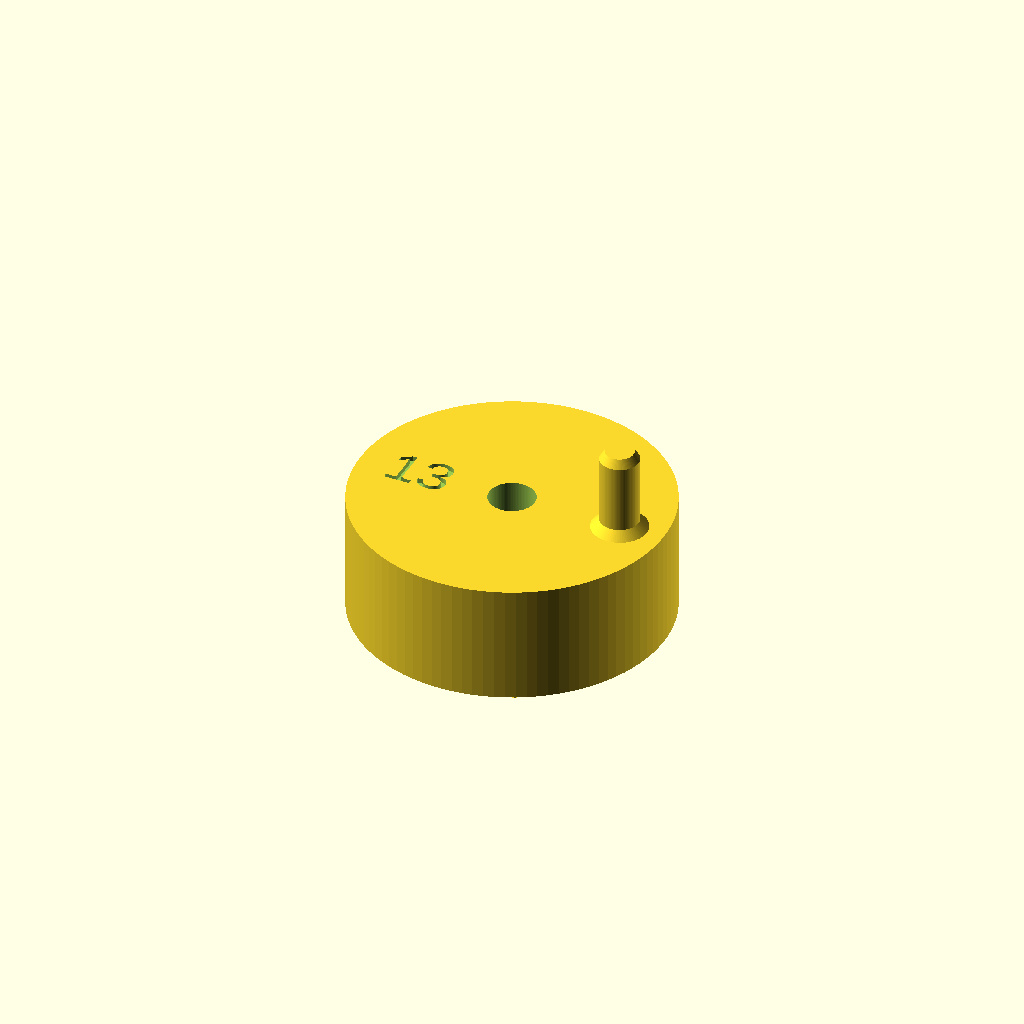
Cell 1 — every parameter at its default value.
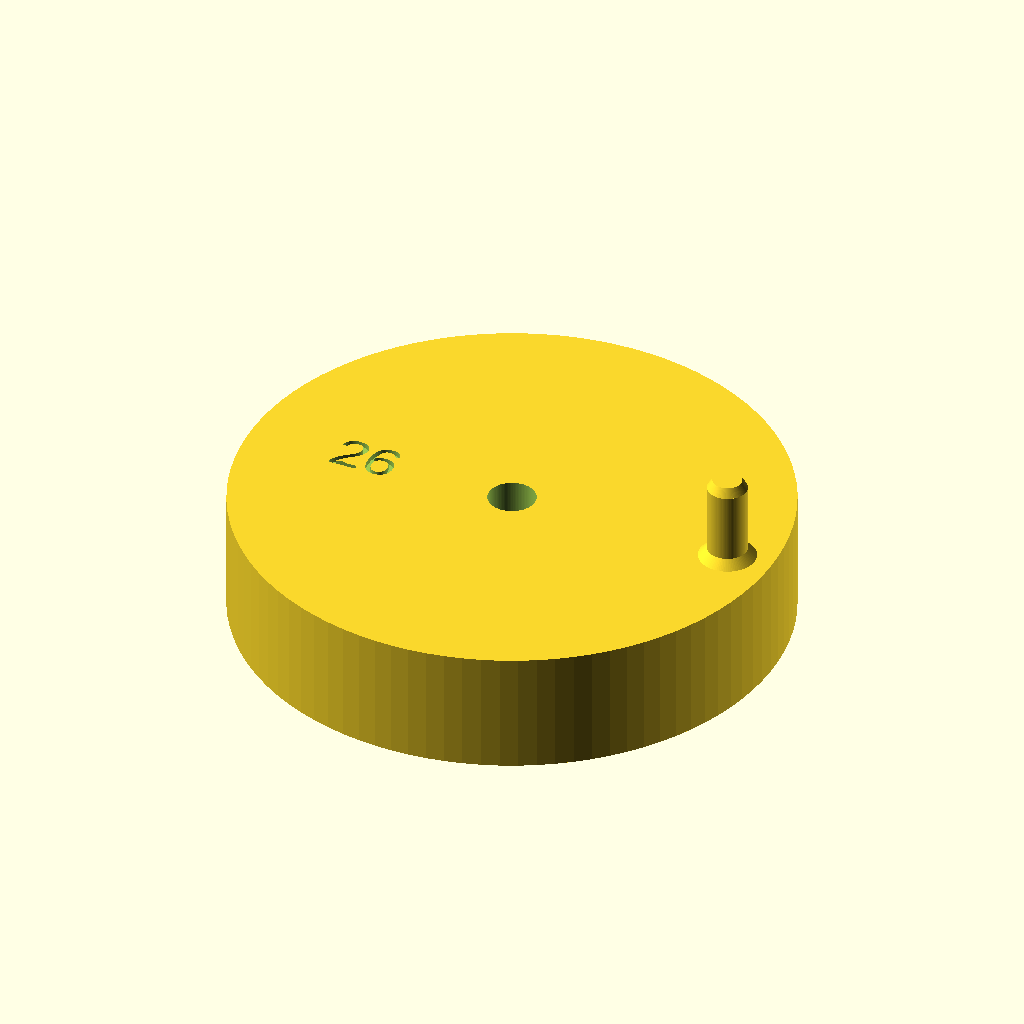
Cell 2: the same model with amplitude = 26.
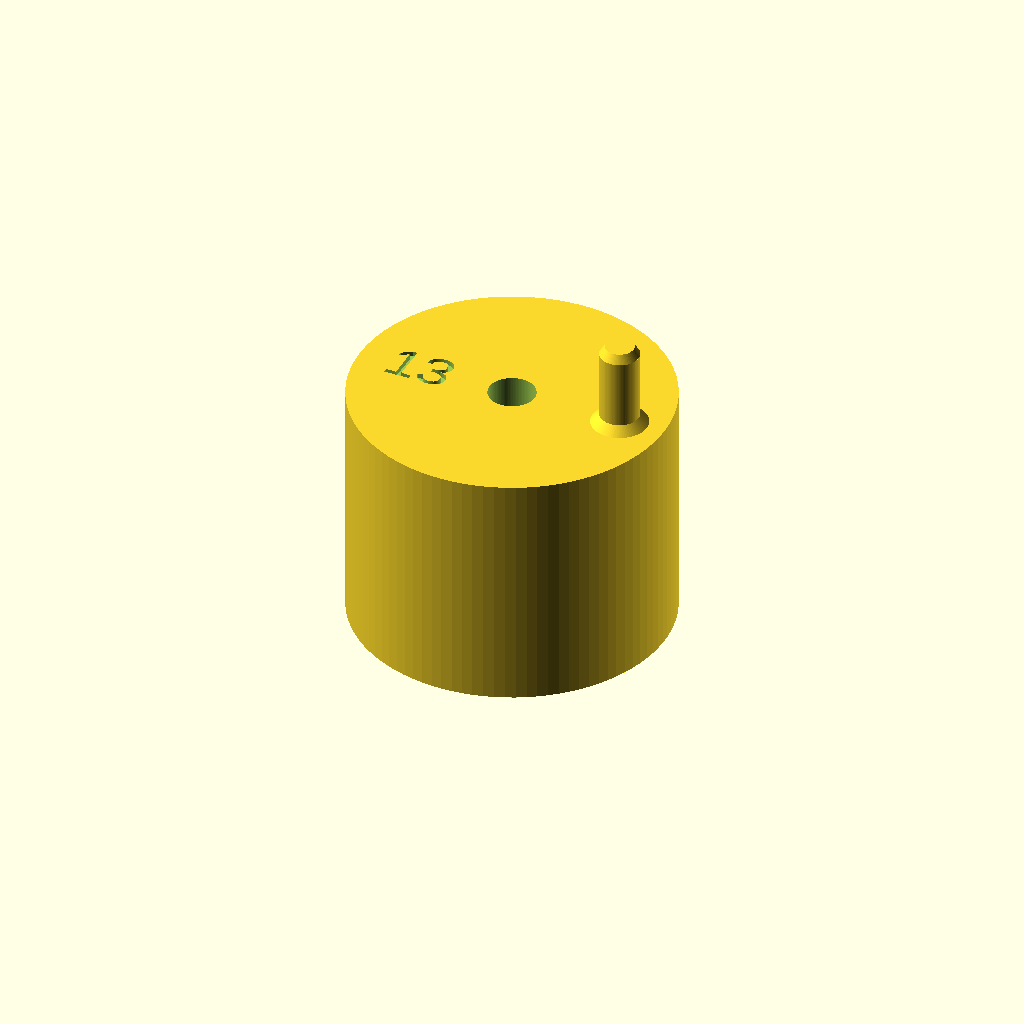
Cell 3: the same model with disc_t = 28.
All cells are drawn from one camera (rotation 55°, 0°, 25°, orthographic, colour scheme Cornfield), so only the parameter changes between them.
OpenSCAD source file hardware/crank.scad:
// crank.scad
// Scotch-yoke crank for the Phase 2 shake table.
//
// The crank throw IS the motion amplitude, so there is one crank per
// amplitude. Set `amplitude` below, render, export, repeat.
//
//   amplitude = 13 mm  ->  3 to 6 Hz    (0.47 g at 3 Hz, 1.88 g at 6 Hz)
//   amplitude =  9 mm  ->  6 to 9 Hz    (1.30 g at 6 Hz, 2.93 g at 9 Hz)
//   amplitude =  6 mm  ->  9 to 12 Hz   (1.96 g at 9 Hz, 3.48 g at 12 Hz)
//
// Peak acceleration is amplitude * (2*pi*f)^2. The three ranges are chosen so
// every measurement point lands between 0.5 and 3.5 g: high enough above the
// noise floor to be worth reporting, and clear of the +/-4 g full scale. They
// deliberately overlap at 6 and 9 Hz, so those two frequencies can each be
// measured at two different amplitudes. If the two agree, the mechanism is
// behaving; if they do not, something is rattling, and that is worth more
// than either number on its own.
//
// ---------------------------------------------------------------------------
// The pin is printed, and then turned true
//
// The first printed test pin measured 3.82, 4.09 and 3.96 mm at three
// rotational positions: 0.27 mm out of round on a 4 mm pin. That matters
// here more than it would anywhere else, because the pin is rigid with the
// crank and therefore rotates a full turn against the slot every cycle. An
// oval pin injects a position error at exactly the drive frequency - the one
// frequency the measurement cannot separate from real motion.
//
// The fix is to sand the pin round, shoeshine style (CHANGED 2026-10-20):
//   1. Cut a strip of 400 grit about 1 cm wide and wet it.
//   2. Wrap it half way round the pin and pull the two ends back and forth,
//      like polishing a shoe, turning the crank a little every few strokes.
//   3. Stop when three caliper readings at mid-height, 60 deg apart, agree
//      within 0.05 mm. Aim for 4.2-4.4 mm; do not go below 4.0.
//   Work wet, over a damp paper towel, and throw the towel away rather than
//   rinsing it down the sink - that keeps the PLA dust out of the water.
//   If the first three readings already agree within 0.05 mm, skip this.
//
// The earlier version of this note said to spin the crank in a drill on a
// rod through the shaft bore. That was wrong: it turns the crank about the
// SHAFT axis, so the pin sweeps a 13 mm circle and only its outer side ever
// touches the paper. It would grind the pin flat on one side, not round.
//
// What the measurement cares about is the pin's roundness and its distance
// from the shaft axis. The slot test and the 6 / 9 Hz overlap points measure
// the second one directly, so the pin only has to be round and smooth.
//
// A steel screw was never an option: its threads would chew the slot, and its
// head is an off-centre steel mass driving the frame at the drive frequency.
// The printed pin weighs about 0.2 g, which makes that error roughly 0.3% of
// the drive force instead of 2%.
// ---------------------------------------------------------------------------

amplitude = 13;        // <-- 13, then 9, then 6
land_d    = 5.40;      // <-- set from shaft_test (see "The bore", below)
part      = "crank";   // "crank", or "shaft_test" to print the bore coupon

$fn = 96;

// Printed holes lose somewhere between 0.30 and 0.50 mm on this printer. The
// range is not tighter than that: caliper readings taken inside a hole are
// chords unless the jaws happen to sit on a diameter, and on 2026-10-10 the
// same bore read anywhere from 4.55 to 5.30 depending on how the caliper was
// held. The one firm point is a gauge result - hole S, modelled 5.30, takes
// a 5.00 rod while scraping - which puts the loss near 0.30-0.35.
hole_comp = 0.35;

shaft_d = 5.0;         // NEMA 17 shaft
disc_t  = 14.0;        // grip length on the shaft
pin_d   = 4.5;         // printed oversize: sanding true will take about
                       // 0.3 mm off, and what is left should still be a
                       // generous bearing against the slot
pin_h   = 10.0;
wall    = 3.0;         // material outboard of the pin

// ---------------------------------------------------------------------------
// The amplitude must be MEASURED, not taken from the model
//
// Whatever clearance the bore has, the set screw pushes the shaft to one side
// of it and the crank sits off centre by half of it - a fixed error in the
// amplitude (see "The bore" below for the size). Slot backlash and the
// printer's own error add to it. That is a reason to stop treating the
// modelled throw as the reference. Once the rig is
// assembled, turn the motor by hand to each extreme, push the carriage onto
// the pin in the direction it is travelling, and caliper the gap between the
// carriage end face and the rod block. The difference between the two
// extremes is the real peak-to-peak travel. Calipers give about +/-0.05 mm
// on each reading, so even at the smallest throw that beats the geometry.
//
// The same measurement absorbs slot backlash, which has exactly the same
// character: the carriage swaps slot walls at each force reversal, which
// adds a square wave of the slot clearance at the drive frequency, and its
// fundamental component is 2/pi times the clearance ADDED TO THE AMPLITUDE.
// At 0.10 mm clearance that is 0.064 mm - another 1% at the 6 mm throw,
// frequency-independent, and therefore NOT separable by the f^2 fit the way
// the carriage's rocking is. It has to be measured or it goes straight into
// the scale factor.
//
// The 6 Hz and 9 Hz overlap points give a second, independent handle on it.
// Both errors add a constant d to the throw, so measuring one frequency at
// two throws gives
//     reading_1 / reading_2 = (A1 + d) / (A2 + d)
// which solves for d without assuming either amplitude is right. That is
// what the overlap was for.
// ---------------------------------------------------------------------------
// ---------------------------------------------------------------------------
// The bore: two short lands, not one long hole   (CHANGED 2026-10-14)
//
// The earlier versions had a single straight 14 mm hole, modelled 5.30 and
// then 5.55, and the printed crank would not go onto the motor shaft. That
// was predictable from evidence already in hand: rod_fit_test's 12 mm deep
// vertical holes, modelled 5.35 / 5.45 / 5.55, would not take a 5 mm rod at
// ANY of those sizes, while hole S - 5 mm deep, modelled only 5.30 - did.
// Depth is what fails, not diameter: over dozens of layers the hole wanders,
// and the first layers are squashed inward (elephant's foot). Making a deep
// hole bigger does not fix it, which is why the carriage runs on short lands.
// This crank now does the same:
//   - a 4 mm land at each end of the hub, each shallower than hole S;
//   - the 6 mm between them opened up so it never touches the shaft;
//   - a 0.6 mm x 45 deg chamfer where the bore meets the bed, so the
//     elephant's foot has nowhere to close the hole.
// The two lands are 10 mm apart on one axis, which is what keeps the crank
// square to the shaft.
//
// land_d = 5.40 is one 0.10 step above hole S (5.30, zero clearance), i.e.
// about 0.08 mm of clearance. To check it on the real motor shaft, set
// part = "shaft_test": four short hubs with exactly this bore at 5.30 / 5.35
// / 5.40 / 5.45, ten minutes of printing. Put the SMALLEST one that slides
// all the way onto the shaft by hand into land_d.
//
// Why snug matters: the set screw pushes the shaft to one side of whatever
// clearance there is, moving the crank centre by half of it. At 0.08 mm that
// is 0.04 mm - 0.3% of the 13 mm throw, 0.7% of the 6 mm one - against 1-2%
// for the old 5.55 bore. (The real throw is measured after assembly anyway;
// see below.)
// ---------------------------------------------------------------------------
land_w      = 4.0;     // length of each land
relief_d    = 6.2;     // between the lands: clear of the shaft
bed_chamfer = 0.6;     // at the bed-side end of the bore
bore_d      = land_d;  // kept for the set-screw geometry below
// land_fit_test, 2026-10-13: of bosses A-G (modelled 1.65 to 2.55 in 0.15
// steps), an M2 screw cut the best thread in E, modelled 2.25. That is the
// size used for every self-tapped M2 hole in this project.
set_screw_d = 2.25;
set_screw_z = disc_t / 2;
// Only the 5 mm nearest the shaft is tapped; the rest is counterbored, or an
// M2 x 10 screw could not reach the shaft through the 15 mm hub of the
// largest crank. Drive it with a jeweller's screwdriver down the counterbore.
thread_len   = 5.0;
counterbore_d = 5.00;   // -> 4.50..4.70 actual, passes an M2 head and a
                        // jeweller's screwdriver

disc_d  = 2 * (amplitude + pin_d / 2 + wall);

label_depth = 0.6;
label_x     = -(disc_d / 4 + 2);

assert(disc_d / 2 - bore_d / 2 > 4.0,
       "hub wall too thin for the set screw - raise wall");

module pin() {
    cylinder(d1 = pin_d + 2, d2 = pin_d, h = 1.0);          // base flare
    translate([0, 0, 1.0]) cylinder(d = pin_d, h = pin_h - 2.0);
    translate([0, 0, pin_h - 1.0])
        cylinder(d1 = pin_d, d2 = pin_d - 1.2, h = 1.0);    // tip chamfer
}

// The shaft bore for a hub of height h, printed with z = 0 on the bed.
module bore_cut(h) {
    // two lands
    translate([0, 0, -1]) cylinder(d = land_d, h = h + 2);
    // relief between them
    translate([0, 0, land_w]) cylinder(d = relief_d, h = h - 2 * land_w);
    // elephant's-foot chamfer at the bed
    translate([0, 0, -0.01])
        cylinder(d1 = land_d + 2 * bed_chamfer, d2 = land_d, h = bed_chamfer);
}

// Bore coupon: four hubs as tall as the crank's, with the same bore, joined
// by a thin web. Numbered 1-4 on top for 5.30 / 5.35 / 5.40 / 5.45.
test_lands = [5.30, 5.35, 5.40, 5.45];
module shaft_test() {
    for (i = [0 : 3]) translate([i * 15, 0, 0]) difference() {
        cylinder(d = 11, h = disc_t);
        let(land_d = test_lands[i]) {
            translate([0, 0, -1]) cylinder(d = land_d, h = disc_t + 2);
            translate([0, 0, land_w]) cylinder(d = relief_d, h = disc_t - 2 * land_w);
            translate([0, 0, -0.01])
                cylinder(d1 = land_d + 2 * bed_chamfer, d2 = land_d, h = bed_chamfer);
        }
        translate([0, -4.2, disc_t - 0.6]) linear_extrude(1)
            text(str(i + 1), size = 2.4, halign = "center", valign = "center");
    }
    difference() {      // web, 1.2 mm tall, clear of every bore
        translate([0, -1.5, 0]) cube([45, 3, 1.2]);
        for (i = [0 : 3]) translate([i * 15, 0, -1]) cylinder(d = 7.5, h = 3);
    }
}

// Printed with this face down: the pin points up and nothing overhangs, so
// the part needs no support. In use it is flipped, pin towards the yoke.
if (part == "shaft_test") shaft_test();
if (part == "crank")
difference() {
    union() {
        cylinder(d = disc_d, h = disc_t);
        translate([amplitude, 0, disc_t]) pin();
    }

    bore_cut(disc_t);

    // Set screw, entering from the side opposite the pin so a screwdriver
    // can reach it with the crank on the motor.
    translate([0, 0, set_screw_z]) rotate([0, 0, 180]) rotate([0, 90, 0]) {
        cylinder(d = set_screw_d, h = disc_d / 2 + 1);
        translate([0, 0, bore_d / 2 + thread_len])
            cylinder(d = counterbore_d, h = disc_d / 2);
    }

    translate([label_x, 0, disc_t - label_depth])
        linear_extrude(height = label_depth + 0.1)
            text(str(amplitude), size = 5, halign = "center", valign = "center");
}
Parameter table extracted from the source (name, type, default, range or options):
amplitude: number, default 13
land_d: number, default 5.4
part: string, default "crank"
hole_comp: number, default 0.35
shaft_d: number, default 5
disc_t: number, default 14
pin_d: number, default 4.5
pin_h: number, default 10
wall: number, default 3
land_w: number, default 4
relief_d: number, default 6.2
bed_chamfer: number, default 0.6
set_screw_d: number, default 2.25
thread_len: number, default 5
counterbore_d: number, default 5
label_depth: number, default 0.6
